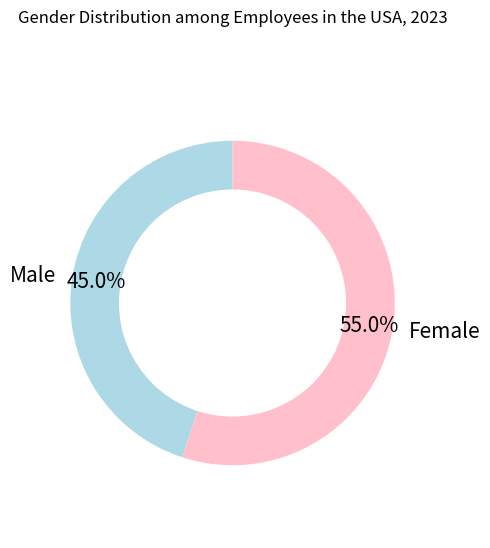

Source code (Python): (Note: this script raises an exception after producing the figure.)

import matplotlib
import matplotlib.pyplot as plt

labels = ['Male','Female']
sizes = [45,55]
colors = ['lightblue','pink']

plt.figure(figsize=(5,5))
plt.pie(sizes, colors=colors, labels=labels, autopct='%1.1f%%',textprops={'fontsize': 15}, startangle=90,pctdistance=0.85)

centre_circle = plt.Circle((0,0),0.70,fc='white')
fig = plt.gcf()
fig.gca().add_artist(centre_circle)

plt.axis('equal')  
plt.tight_layout()
plt.title('Gender Distribution among Employees in the USA, 2023',y=1.08)
plt.savefig('pie chart/png/221.png')

plt.clf()
